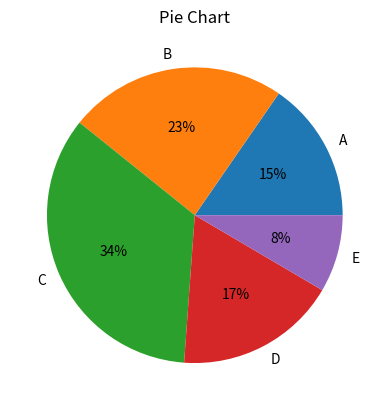

Write the Python code that produced this figure.
# PIE CHART
import matplotlib.pyplot as plt

shares = [20,31,45,23,11]
names = ['A','B','C','D','E']

plt.pie(shares, labels = names, autopct = "%1d%%")
plt.title("Pie Chart")
plt.show()
